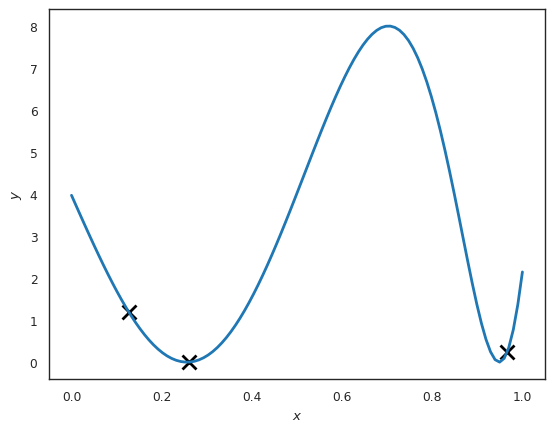

Reproduce this figure in Python. (Note: this script raises an exception after producing the figure.)
import numpy as np
import scipy.stats as st
import matplotlib.pyplot as plt
%matplotlib inline
import seaborn as sns
sns.set_context('paper')
sns.set_style('white')

def f(x):
    return 4 * (1. - np.sin(6 * x + 8 * np.exp(6 * x - 7.))) 

np.random.seed(123456) # For reproducibility
n_init = 3
X = np.random.rand(n_init) # In 1D you don't have to use LHS
Y = f(X)
plt.plot(X, Y, 'kx', markersize=10, markeredgewidth=2)
x = np.linspace(0, 1, 100)
plt.plot(x, f(x), linewidth=2)
plt.xlabel('$x$')
plt.ylabel('$y$');

import GPy
# The kernel we use
k = GPy.kern.RBF(1, lengthscale=0.15, variance=4.)
gpr = GPy.models.GPRegression(X[:, None], Y[:, None], k)
# Assuming that we know there is no measurement noise:
gpr.likelihood.variance.constrain_fixed(1e-16)
# You can evaluate the predictive distribution anywhere:
m, sigma2 = gpr.predict(x[:, None])
# And you can visualize the results as follows
# Standard deviation
sigma = np.sqrt(sigma2)
# Lower quantile
l = m - 1.96 * sigma
u = m + 1.96 * sigma
fig, ax = plt.subplots(dpi=100)
plt.plot(x, f(x), 'r--', linewidth=2, label='True function')
ax.plot(X, Y, 'kx', markersize=10, markeredgewidth=2, label='Observations')
ax.plot(x, m, label='GP mean')
ax.fill_between(x, l.flatten(), u.flatten(), color=sns.color_palette()[0], alpha=0.25,
                label='GP 95% pred. int.')
ax.set_xlabel('$x$')
ax.set_ylabel('$y$')
plt.legend(loc='best');

def plot_max_and_argmax(gpr, X_design, n_samples=1000):
    """
    Plots histograms of the max and argmax of the function represented by the model gpr.
    It takes ``n_samples`` samples from the posterior to do that evaluated at ``X_design``.
    """
    f_samples = gpr.posterior_samples_f(X_design, size=n_samples)[:, 0, :]
    max_f_samples = np.max(f_samples, axis=0)
    x_star_samples = X_design[np.argmax(f_samples, axis=0), 0]
    fig, ax = plt.subplots(dpi=100)
    ax.hist(max_f_samples, density=True, alpha=0.25)
    ax.set_xlabel('$f^*$')
    ax.set_ylabel('$p(f^*|\mathcal{D}_n)$')
    fig, ax = plt.subplots(dpi=100)
    ax.hist(x_star_samples, density=True, alpha=0.25)
    ax.set_xlabel('$x^*$')
    ax.set_ylabel('$p(x^*|\mathcal{D}_n)$')
    return fig, ax

plot_max_and_argmax(gpr, x[:, None])

def mui(m, sigma, ymax, psi=1.96):
    """
    Return the maximum upper interval.
    """
    return m + psi * sigma

def poi(m, sigma, ymax, psi=0.):
    """
    Return the probability of improvement.
    """
    return st.norm.cdf((m - ymax - psi) / sigma)

def ei(m, sigma, ymax, psi=0.):
    """
    Return the expected improvement.
    """
    u = (m - ymax) / sigma
    ei = sigma * (u * st.norm.cdf(u) + st.norm.pdf(u))
    ei[sigma <= 0.] = 0.
    return ei

def maximize(f, gpr, X_design, alpha, psi=0., max_it=6, plot_epistemic=True):
    """
    Optimize f using a limited number of evaluations.
    
    :param f:        The function to optimize.
    :param gpr:      A Gaussian process model to use for representing our state of knowldege.
    :param X_design: The set of candidate points for identifying the maximum.
    :param alpha:    The acquisition function.
    :param psi:      The parameter value for the acquisition function (not used for EI).
    :param max_it:   The maximum number of iterations.
    """
    af_all = []
    for count in range(max_it):
        m, sigma2 = gpr.predict(X_design)
        sigma = np.sqrt(sigma2)
        l = m - 1.96 * sigma
        u = m + 1.96 * sigma
        af_values = alpha(m, sigma, gpr.Y.max(), psi=psi)
        i = np.argmax(af_values)
        X = np.vstack([gpr.X, X_design[i:(i+1), :]])
        y = np.vstack([gpr.Y, [f(X_design[i, :])]])
        gpr.set_XY(X, y)
        # Uncomment the following to optimize the hyper-parameters
        # gpr.optimize()
        af_all.append(af_values[i])
        fig, ax = plt.subplots(dpi=100)
        ax.set_title('BGO Iteration #{0:d}'.format(count+1))
        ax.plot(gpr.X, gpr.Y, 'kx', markersize=10, markeredgewidth=2)
        ax.set_xlabel('$x$')
        ax.set_ylabel('$y$')
        ax.plot(x, m)
        ax.fill_between(X_design.flatten(), l.flatten(), u.flatten(), color=sns.color_palette()[0], alpha=0.25)
        ax2 = ax.twinx()
        ax2.plot(X_design, af_values, color=sns.color_palette()[1])
        plt.setp(ax2.get_yticklabels(), color=sns.color_palette()[1])
        ax2.set_ylabel('acquisition function', color=sns.color_palette()[1])
        ax2.plot(X_design[i, :] * np.ones(100), np.linspace(0, af_values[i], 100), color=sns.color_palette()[1],
                 linewidth=1)
        if plot_epistemic:
            fig, ax = plot_max_and_argmax(gpr, X_design)
            ax.set_title('BGO Iteration #{0:d}'.format(count+1))
    return af_all

# Prepare the initial statistical model
k = GPy.kern.RBF(1, lengthscale=0.15, variance=4.)
gpr = GPy.models.GPRegression(X[:, None], Y[:, None], k)
gpr.likelihood.variance.constrain_fixed(1e-16)

# Run the algorithm
af_all = maximize(f, gpr, x[:, None], alpha=ei, psi=0., max_it=3)